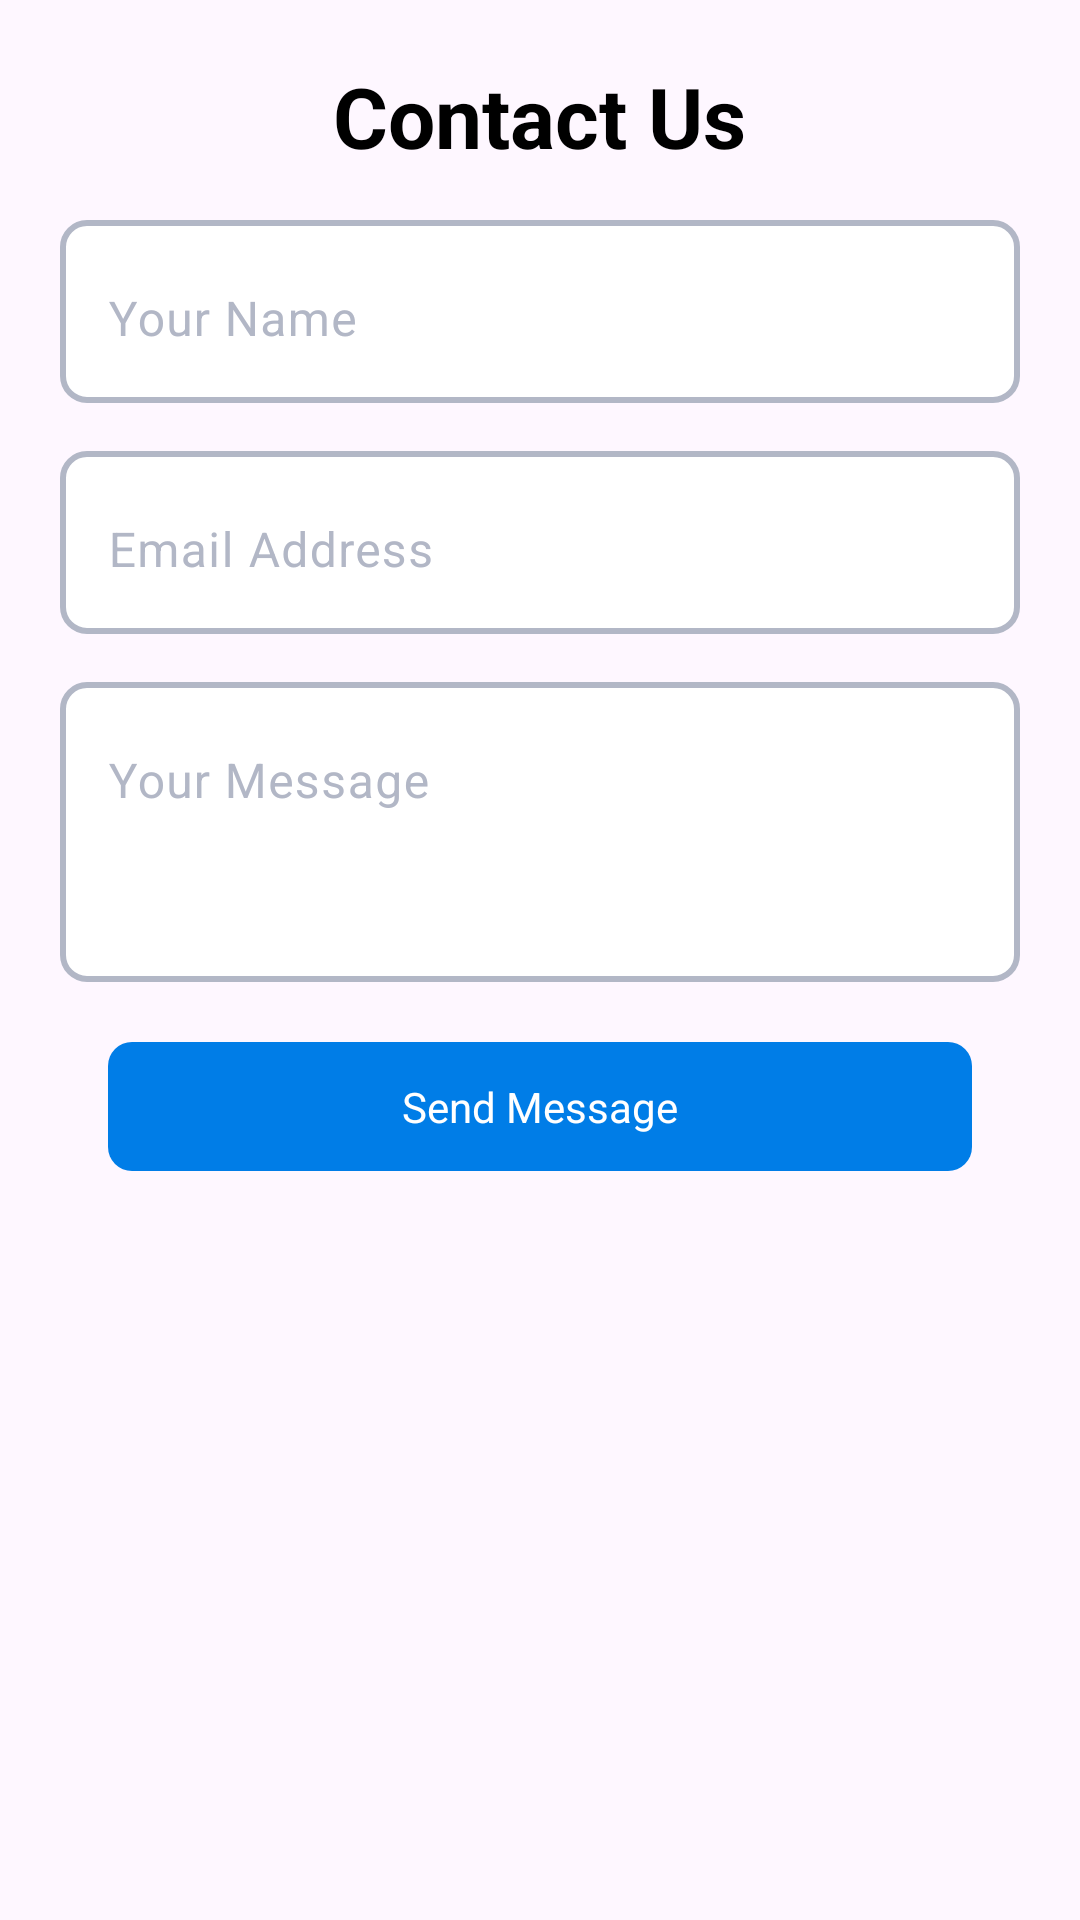

Reconstruct the res/layout file that produces this screen, plus the resources it refers to.
<!-- AndroidManifest.xml: application theme Theme.Uidesign -->
<!-- res/layout/contactus.xml -->
<?xml version="1.0" encoding="utf-8"?>
<RelativeLayout xmlns:android="http://schemas.android.com/apk/res/android"
    android:layout_width="match_parent"
    android:layout_height="match_parent"
    android:layout_marginTop="160dp"
    android:padding="20dp">

    <RelativeLayout
        android:id="@+id/firstRelativeLayout"
        android:layout_width="match_parent"
        android:layout_height="wrap_content"
        android:gravity="center_horizontal">

        <TextView
            android:id="@+id/textView"
            android:layout_width="wrap_content"
            android:layout_height="wrap_content"
            android:text="Contact Us"
            android:layout_centerHorizontal="true"
            android:textAlignment="center"
            android:textStyle="bold"
            android:textSize="28sp"
            android:textColor="@android:color/black" />

    </RelativeLayout>

    <RelativeLayout
        android:id="@+id/secondRelativeLayout67"
        android:layout_width="match_parent"
        android:layout_height="wrap_content"
        android:layout_below="@id/firstRelativeLayout"
        android:layout_marginTop="16dp">

        <com.google.android.material.textfield.TextInputLayout
            android:id="@+id/textInputLayout"
            android:layout_width="match_parent"
            android:layout_height="wrap_content"
            android:textColorHint="#B2B7C6"
            android:background="@drawable/edit_text_border"
            android:padding="0dp">

            <com.google.android.material.textfield.TextInputEditText
                android:id="@+id/editText"
                android:layout_width="match_parent"
                android:layout_height="wrap_content"
                android:hint="Your Name"
                android:background="@android:color/transparent"
                android:drawablePadding="0dp"
                android:textColorHint="#B2B7C6"/>
        </com.google.android.material.textfield.TextInputLayout>

    </RelativeLayout>
    <RelativeLayout
        android:id="@+id/secondRelativeLayout34"
        android:layout_width="match_parent"
        android:layout_height="wrap_content"
        android:layout_below="@id/secondRelativeLayout67"
        android:layout_marginTop="16dp">

        <com.google.android.material.textfield.TextInputLayout
            android:id="@+id/textInputLayout34"
            android:layout_width="match_parent"
            android:layout_height="wrap_content"
            android:textColorHint="#B2B7C6"
            android:background="@drawable/edit_text_border"
            android:padding="0dp">

            <com.google.android.material.textfield.TextInputEditText
                android:id="@+id/editTex034t"
                android:layout_width="match_parent"
                android:layout_height="wrap_content"
                android:hint="Email Address"
                android:background="@android:color/transparent"
                android:drawableEnd="@drawable/baseline_email_24"
                android:drawablePadding="0dp"
                android:textColorHint="#B2B7C6"/>
        </com.google.android.material.textfield.TextInputLayout>

    </RelativeLayout>


    <ScrollView
        android:layout_width="match_parent"
        android:layout_height="wrap_content"
        android:id="@+id/scroll"
        android:layout_below="@id/secondRelativeLayout34"
        android:layout_marginTop="16dp">

        <RelativeLayout
            android:id="@+id/secondRelativeLayout343344"
            android:layout_width="match_parent"
            android:layout_height="wrap_content">

            <com.google.android.material.textfield.TextInputLayout
                android:id="@+id/textInputLayout34345435"
                android:layout_width="match_parent"
                android:layout_height="100dp"
                android:textColorHint="#B2B7C6"
                android:background="@drawable/edit_text_border"
                android:padding="0dp">

                <com.google.android.material.textfield.TextInputEditText
                    android:id="@+id/editTex034t342234"
                    android:layout_width="match_parent"
                    android:layout_height="wrap_content"
                    android:hint="Your Message"
                    android:background="@android:color/transparent"
                    android:drawablePadding="0dp"
                    android:textColorHint="#B2B7C6"/>
            </com.google.android.material.textfield.TextInputLayout>

        </RelativeLayout>
    </ScrollView>



    <TextView
        android:id="@+id/loginButton444444"
        android:layout_width="match_parent"
        android:layout_height="wrap_content"
        android:layout_below="@+id/scroll"
        android:layout_marginTop="20dp"
        android:text="Send Message"
        android:textAlignment="center"
        android:background="@drawable/rounded_button_background"
        android:textColor="#FFFFFF"
        android:padding="12dp"
        android:layout_marginEnd="16dp"
        android:layout_marginStart="16dp"
        android:layout_marginBottom="16dp" />





</RelativeLayout>
<!-- resources referenced by this layout -->
<resources>
  <!-- drawable edit_text_border (drawable) -->
  <?xml version="1.0" encoding="utf-8"?>
  <shape xmlns:android="http://schemas.android.com/apk/res/android">
      <solid android:color="#FFFFFF" /> 
      <stroke
          android:color="#B2B7C6"
      android:width="2dp" />
      <corners android:radius="8dp" />
  </shape>
  <!-- drawable rounded_button_background (drawable) -->
  <?xml version="1.0" encoding="utf-8"?>
  <shape xmlns:android="http://schemas.android.com/apk/res/android">
      <solid android:color="#007de7" />
      <corners android:radius="8dp" />
  </shape>
  <style name="Theme.Uidesign" parent="Base.Theme.Uidesign" />
  <style name="Base.Theme.Uidesign" parent="Theme.Material3.DayNight.NoActionBar">
          
          
      </style>
</resources>
